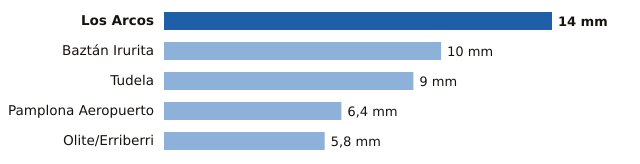

Source data for this figure (header and first rows):
estacion, provincia, mm
Los Arcos, Navarra, 14.0
Baztán Irurita, Navarra, 10.0
Tudela, Navarra, 9.0
Pamplona Aeropuerto, Navarra, 6.4
Olite/Erriberri, Navarra, 5.8
